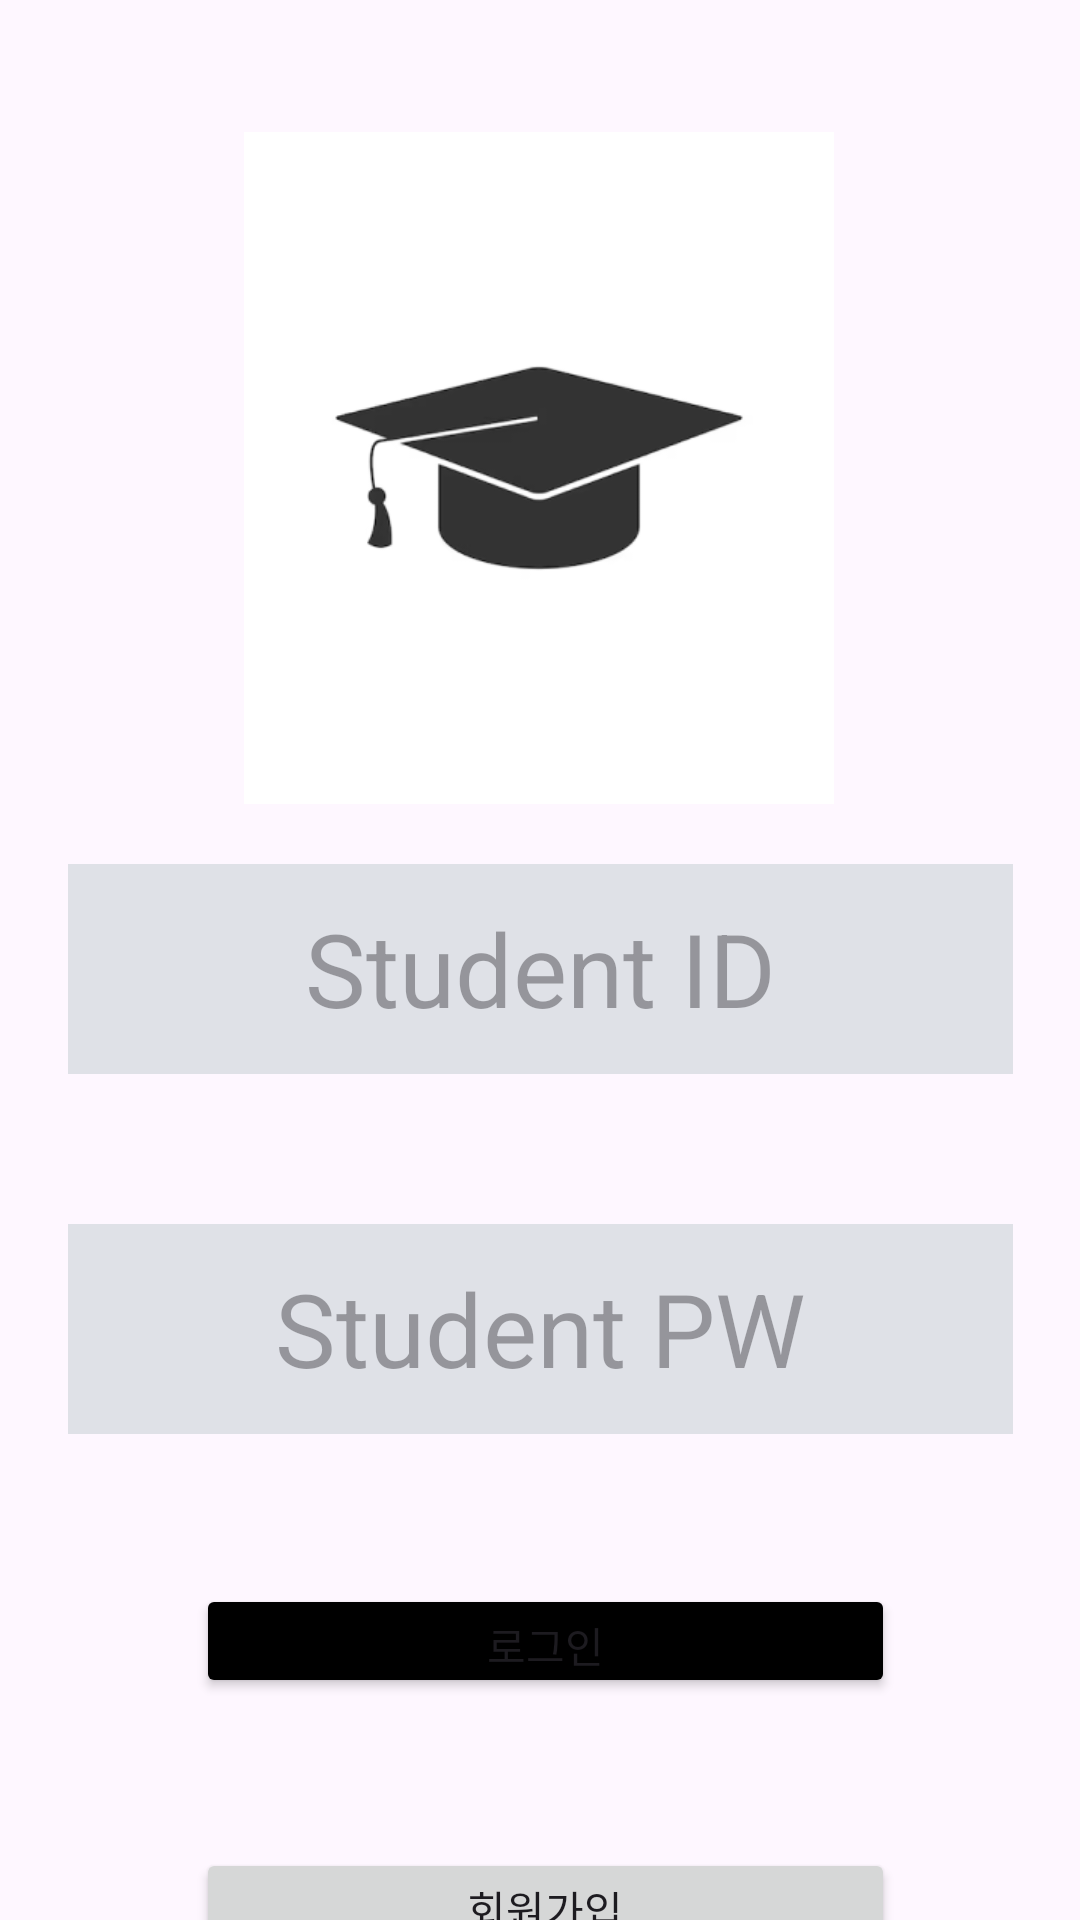

Layout XML and referenced resources for this Android screen:
<!-- AndroidManifest.xml: application theme Theme.TEst2 -->
<!-- res/layout/activity_legister.xml -->
<?xml version="1.0" encoding="utf-8"?>
<androidx.constraintlayout.widget.ConstraintLayout xmlns:android="http://schemas.android.com/apk/res/android"
    xmlns:app="http://schemas.android.com/apk/res-auto"
    xmlns:tools="http://schemas.android.com/tools"
    android:layout_width="match_parent"
    android:layout_height="match_parent"
    tools:context=".registerActivity">
    <ImageView
        android:layout_width="224dp"
        android:layout_height="224dp"
        android:layout_marginTop="44dp"
        android:src="@drawable/grad"
        app:layout_constraintEnd_toEndOf="parent"
        app:layout_constraintHorizontal_bias="0.497"
        app:layout_constraintStart_toStartOf="parent"
        app:layout_constraintTop_toTopOf="parent" />

    <View
        android:id="@+id/some_id"
        android:layout_width="315dp"
        android:layout_height="70dp"
        android:layout_alignParentLeft="true"
        android:layout_alignParentTop="true"
        android:layout_marginTop="288dp"
        android:background="#DFE1E7"
        android:gravity="center"
        app:layout_constraintEnd_toEndOf="parent"
        app:layout_constraintStart_toStartOf="parent"
        app:layout_constraintTop_toTopOf="parent" />

    

    

    <View
        android:id="@+id/some_pw"
        android:layout_width="315dp"
        android:layout_height="70dp"
        android:layout_alignParentLeft="true"
        android:layout_alignParentTop="true"
        android:layout_marginTop="408dp"
        android:background="#DFE1E7"
        android:gravity="center"
        app:layout_constraintEnd_toEndOf="parent"
        app:layout_constraintStart_toStartOf="parent"
        app:layout_constraintTop_toTopOf="parent" />

    <EditText
        android:id="@+id/Id"
        android:layout_width="wrap_content"
        android:layout_height="wrap_content"
        android:layout_marginTop="300dp"
        android:background="@null"
        android:ems="10"
        android:gravity="center"
        android:hint="Student ID"
        android:inputType="text"
        android:textSize="34dp"
        app:layout_constraintEnd_toEndOf="parent"
        app:layout_constraintHorizontal_bias="0.454"
        app:layout_constraintStart_toStartOf="parent"
        app:layout_constraintTop_toTopOf="parent" />

    <EditText
        android:id="@+id/Pw"
        android:layout_width="wrap_content"
        android:layout_height="wrap_content"
        android:layout_marginTop="420dp"
        android:background="@null"
        android:ems="10"
        android:gravity="center"
        android:hint="Student PW"
        android:inputType="textPassword"
        android:textSize="34dp"
        app:layout_constraintEnd_toEndOf="parent"
        app:layout_constraintHorizontal_bias="0.0"
        app:layout_constraintStart_toStartOf="parent"
        app:layout_constraintTop_toTopOf="parent" />

    <Button
        android:id="@+id/btn_login"
        android:layout_width="233dp"
        android:layout_height="38dp"
        android:layout_marginTop="528dp"
        android:text="로그인"
        android:backgroundTint="@color/black"
        app:layout_constraintEnd_toEndOf="@+id/some_pw"
        app:layout_constraintHorizontal_bias="0.522"
        app:layout_constraintStart_toStartOf="@+id/some_pw"
        app:layout_constraintTop_toTopOf="parent" />

    <Button
        android:id="@+id/btn_register"
        android:layout_width="233dp"
        android:layout_height="38dp"
        android:layout_marginTop="616dp"
        android:text="회원가입"
        app:layout_constraintEnd_toEndOf="@+id/some_pw"
        app:layout_constraintHorizontal_bias="0.522"
        app:layout_constraintStart_toStartOf="@+id/some_pw"
        app:layout_constraintTop_toTopOf="parent" />

</androidx.constraintlayout.widget.ConstraintLayout>
<!-- resources referenced by this layout -->
<resources>
  <!-- drawable grad: png bitmap (drawable, 13630 bytes) -->
  <style name="Theme.TEst2" parent="Base.Theme.TEst2" />
  <style name="Base.Theme.TEst2" parent="Theme.Material3.DayNight.NoActionBar">
          
           <item name="colorPrimary">#FFFFFF</item>
      </style>
  <!-- not gathered from this repository: default colours our renderer supplied (Android Studio template values) -->
  <color name="black">#FF000000</color>
</resources>
